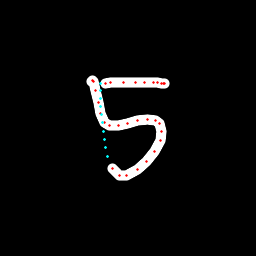

Source data for this figure (header and first rows):
x, y, hover, eod
91.6, 81.18, 0.0, 0.0
92.35, 80.41, 0.0, 0.0
93.52, 81.83, 0.0, 0.0
95.94, 90.79, 0.0, 0.0
98.34, 102.3, 0.0, 0.0
100.9, 113.6, 0.0, 0.0
104.6, 122.3, 0.0, 0.0
109.2, 125.8, 0.0, 0.0
118.1, 125.4, 0.0, 0.0
127.8, 123.1, 0.0, 0.0
137.1, 120.9, 0.0, 0.0
147.2, 119.2, 0.0, 0.0
155.3, 120.4, 0.0, 0.0
159.3, 123.8, 0.0, 0.0
161.7, 131.9, 0.0, 0.0
160, 140.1, 0.0, 0.0
154.8, 151.1, 0.0, 0.0
146.9, 161.1, 0.0, 0.0
137.5, 169.1, 0.0, 0.0
126.9, 175.1, 0.0, 0.0
119.1, 175.7, 0.0, 0.0
112.2, 168.4, 0.0, 0.0
107.2, 156.2, 1.0, 0.0
105.8, 147.8, 1.0, 0.0
104.6, 139.5, 1.0, 0.0
103.6, 131.1, 1.0, 0.0
102.6, 122.8, 1.0, 0.0
101.7, 114.6, 1.0, 0.0
101, 106.4, 1.0, 0.0
100.4, 98.39, 1.0, 0.0
100, 90.42, 1.0, 0.0
100.8, 83.93, 1.0, 0.0
105.1, 83.2, 0.0, 0.0
110.3, 82.64, 0.0, 0.0
123.4, 82.14, 0.0, 0.0
135.3, 82.01, 0.0, 0.0
144.9, 82.35, 0.0, 0.0
153.6, 82.36, 0.0, 0.0
157.3, 82.46, 0.0, 0.0
161.2, 83.11, 0.0, 0.0
163.5, 83.31, 0.0, 0.0
164.8, 83.37, 0.0, 1.0
